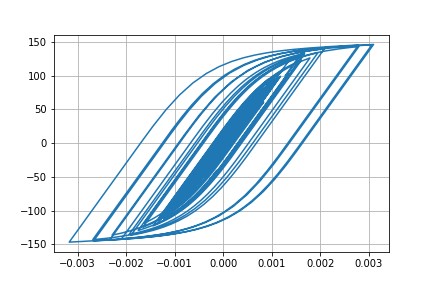

Data behind this chart, as committed beside it:
Desplacment, Force
0.0, 0.0
-3.2366585036059947e-07, -0.03237
-1.0605887047897942e-06, -0.1061
-1.8012443449211658e-06, -0.1801
-2.2715380485584765e-06, -0.2272
-2.3694495384718728e-06, -0.2369
-2.090984246034416e-06, -0.2091
-1.4080049727001478e-06, -0.1408
-1.396760175693496e-07, -0.01397
2.00086097169649e-06, 0.2001
5.2710729975511275e-06, 0.5271
9.778605439144659e-06, 0.9778
1.5413901390193917e-05, 1.541
2.184746947325744e-05, 2.185
2.860748165502798e-05, 2.86
3.530180301654016e-05, 3.529
4.173100987604372e-05, 4.172
4.784020822328972e-05, 4.782
5.358939528781855e-05, 5.356
5.887712302490718e-05, 5.884
6.357967830896581e-05, 6.354
6.751008156589901e-05, 6.746
7.050477634616024e-05, 7.045
7.251810520614238e-05, 7.246
7.366784583830554e-05, 7.36
7.408627739778197e-05, 7.402
7.371321693179724e-05, 7.365
7.235949112680942e-05, 7.229
6.974228863427068e-05, 6.968
6.565200531845534e-05, 6.559
6.008212052702395e-05, 6.002
5.3166904373199815e-05, 5.31
4.508173289883679e-05, 4.502
3.605573176384406e-05, 3.599
2.6384334591353196e-05, 2.632
1.6343264623782718e-05, 1.628
6.211270679864259e-06, 0.6146
-3.855244043227056e-06, -0.392
-1.3839471875234153e-05, -1.39
-2.379095066027052e-05, -2.385
-3.381367739413836e-05, -3.387
-4.3967683134848576e-05, -4.402
-5.4305352247196895e-05, -5.434
-6.496755128777475e-05, -6.499
-7.635456952932516e-05, -7.635
-8.880966387675066e-05, -8.876
-0.0001024, -10.23
-0.0001169, -11.67
-0.0001316, -13.13
-0.0001456, -14.52
-0.0001586, -15.8
-0.0001701, -16.94
-0.00018, -17.91
-0.000188, -18.7
-0.0001936, -19.25
-0.0001965, -19.53
-0.0001965, -19.54
-0.0001942, -19.31
-0.0001901, -18.89
-0.0001848, -18.36
... 2,941 more rows
